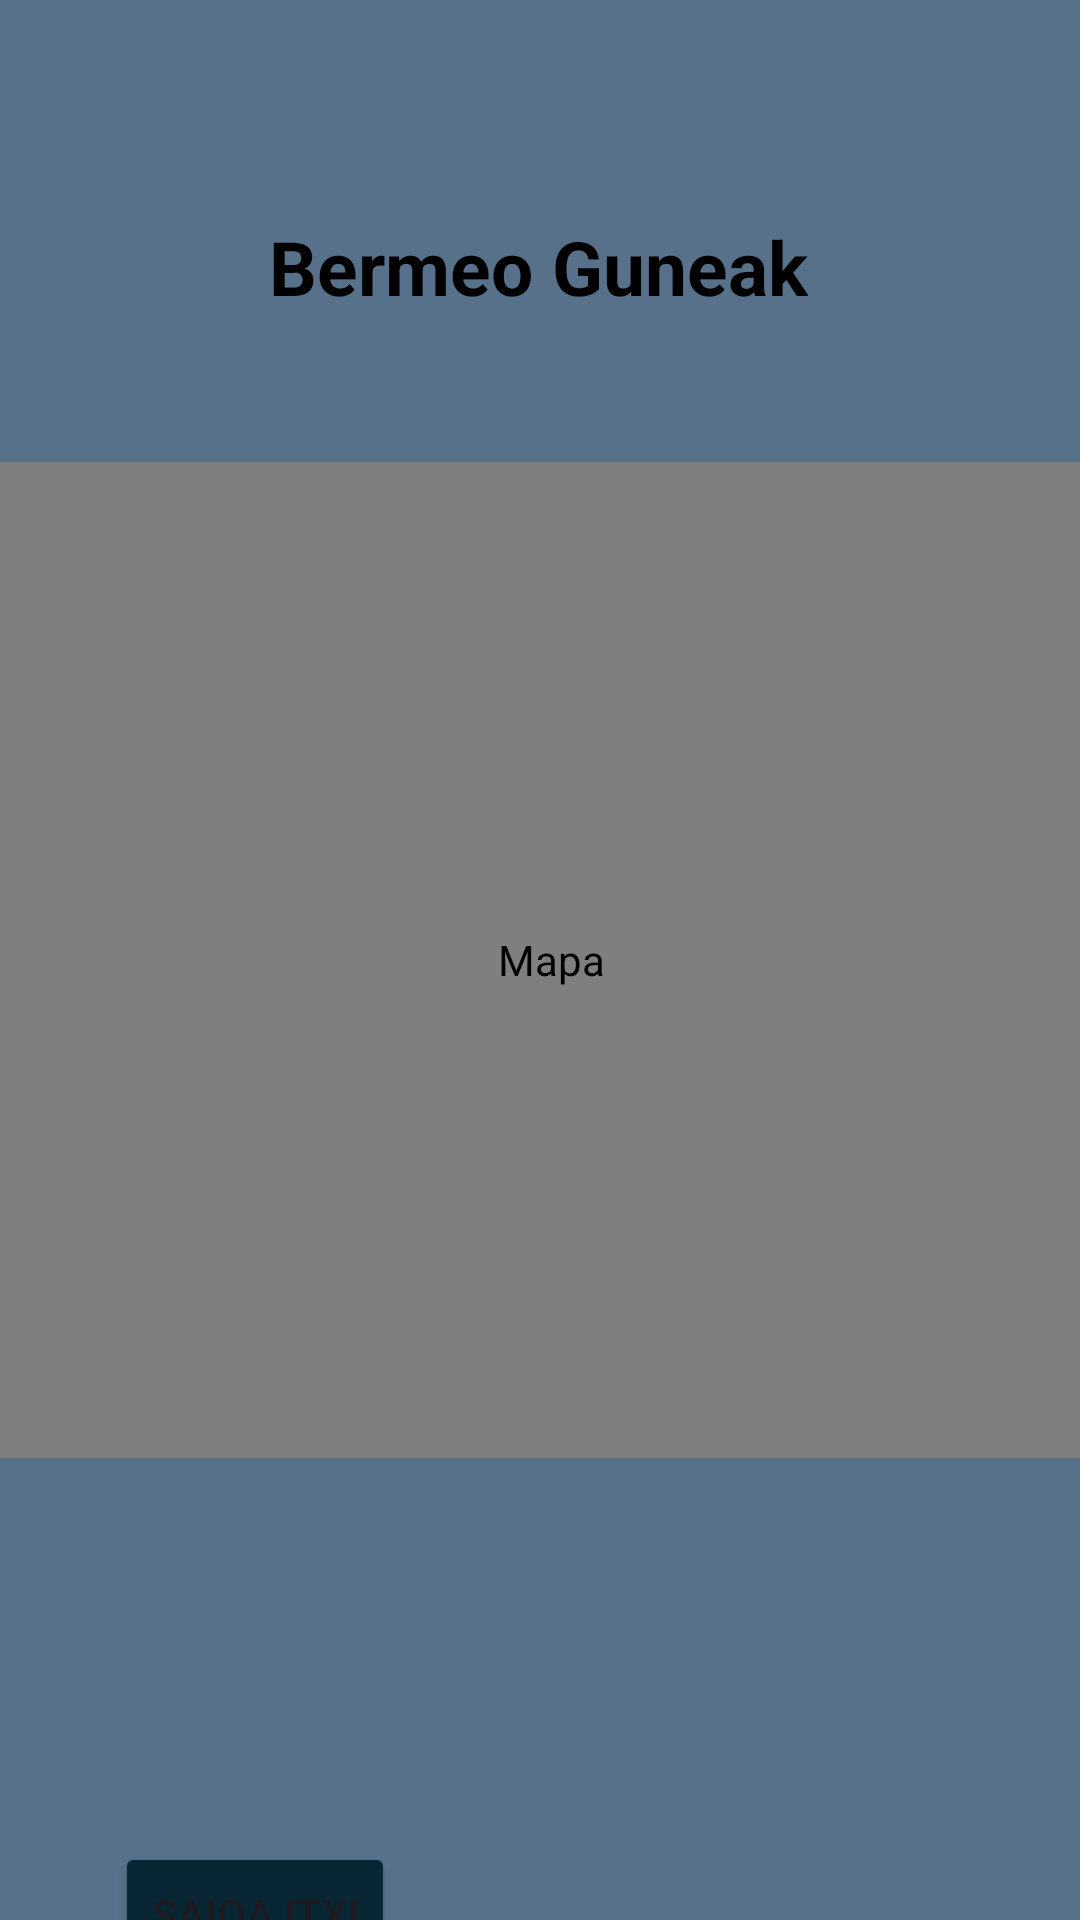

Android layout source for this screen:
<!-- AndroidManifest.xml: application theme Theme.DidaktikAPP -->
<!-- res/layout/activity_menu_gune.xml -->
<?xml version="1.0" encoding="utf-8"?>
<androidx.constraintlayout.widget.ConstraintLayout xmlns:android="http://schemas.android.com/apk/res/android"
    xmlns:app="http://schemas.android.com/apk/res-auto"
    xmlns:tools="http://schemas.android.com/tools"
    android:layout_width="match_parent"
    android:layout_height="match_parent"
    android:background="#58718B"
    tools:context=".Activity.Menu_Gune_Activity">

    <Button
        android:id="@+id/btn_saioItxi"
        android:layout_width="wrap_content"
        android:layout_height="wrap_content"
        android:layout_marginTop="128dp"
        android:backgroundTint="#092635"
        android:text="Saioa itxi"
        android:visibility="visible"
        app:layout_constraintEnd_toEndOf="parent"
        app:layout_constraintHorizontal_bias="0.144"
        app:layout_constraintStart_toStartOf="parent"
        app:layout_constraintTop_toBottomOf="@+id/mapaGPS" />

    <TextView
        android:id="@+id/lbl_menu_gune"
        android:layout_width="wrap_content"
        android:layout_height="wrap_content"
        android:layout_marginTop="72dp"
        android:text="Bermeo Guneak"
        android:textColor="@color/black"
        android:textSize="25sp"
        android:textStyle="bold"
        app:layout_constraintEnd_toEndOf="parent"
        app:layout_constraintHorizontal_bias="0.498"
        app:layout_constraintStart_toStartOf="parent"
        app:layout_constraintTop_toTopOf="parent" />

    <org.osmdroid.views.MapView
        android:id="@+id/mapaGPS"
        android:layout_width="404sp"
        android:layout_height="332sp"
        android:clickable="true"
        android:contentDescription="@string/mapa"
        app:layout_constraintBottom_toBottomOf="parent"
        app:layout_constraintEnd_toEndOf="parent"
        app:layout_constraintHorizontal_bias="0.428"
        app:layout_constraintStart_toStartOf="parent"
        app:layout_constraintTop_toTopOf="parent"></org.osmdroid.views.MapView>


</androidx.constraintlayout.widget.ConstraintLayout>
<!-- resources referenced by this layout -->
<resources>
  <color name="black">#FF000000</color>
  <string name="mapa">Mapa</string>
  <style name="Theme.DidaktikAPP" parent="Base.Theme.DidaktikAPP" />
  <style name="Base.Theme.DidaktikAPP" parent="Theme.Material3.DayNight.NoActionBar">
          
          
      </style>
</resources>
